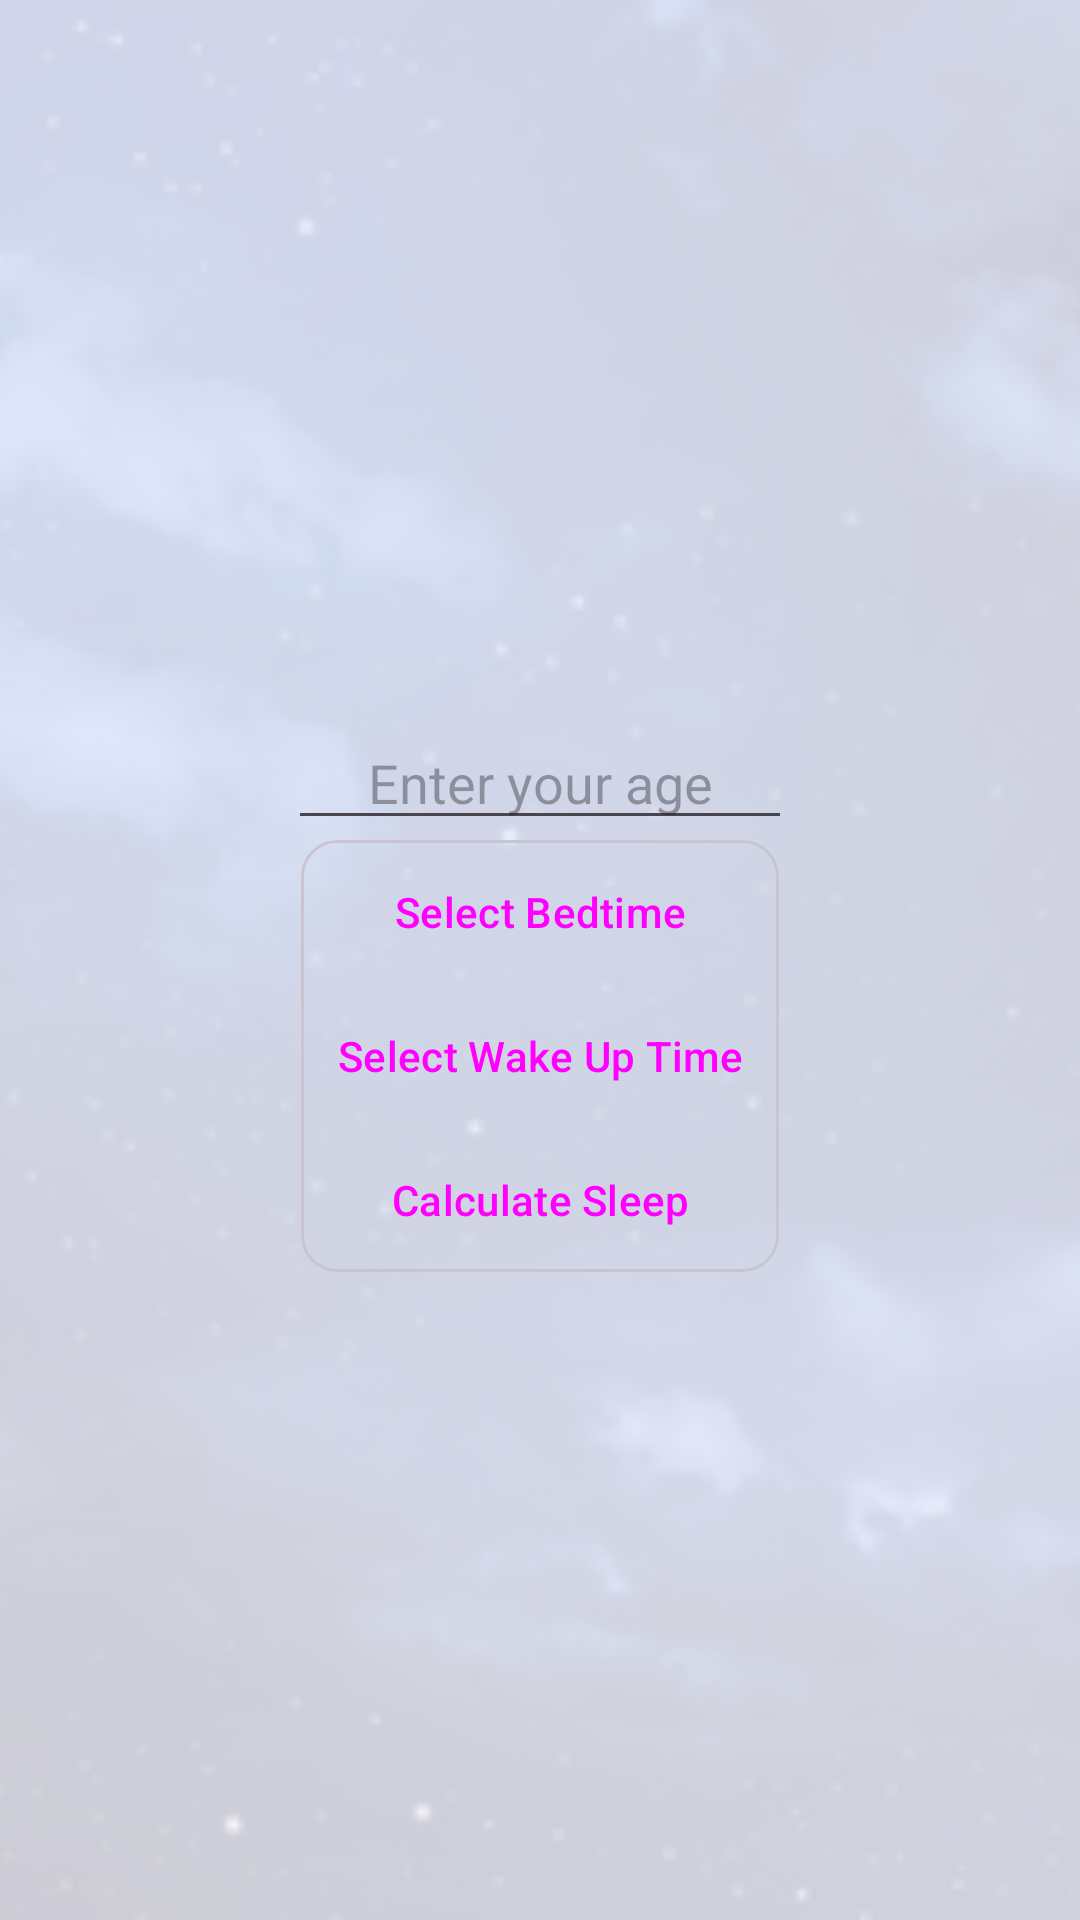

This screen was rendered from an Android layout file. Write that file and the resources it references.
<!-- AndroidManifest.xml: activity theme AppTheme.NoActionBar -->
<!-- res/layout/activity_main.xml -->
<?xml version="1.0" encoding="utf-8"?>
<androidx.coordinatorlayout.widget.CoordinatorLayout xmlns:android="http://schemas.android.com/apk/res/android"
    xmlns:tools="http://schemas.android.com/tools"
    android:layout_width="match_parent"
    android:layout_height="match_parent"
    android:orientation="vertical"
    tools:context=".activities.MainActivity">

    <com.google.android.material.appbar.AppBarLayout
        android:layout_width="match_parent"
        android:layout_height="wrap_content"
        android:fitsSystemWindows="true">

        <androidx.appcompat.widget.Toolbar
            android:id="@+id/toolbar"
            android:layout_width="match_parent"
            android:layout_height="?attr/actionBarSize" />

    </com.google.android.material.appbar.AppBarLayout>


    <include layout="@layout/multi_include_background" />

    <include layout="@layout/content_main" />



</androidx.coordinatorlayout.widget.CoordinatorLayout>
<!-- res/layout/multi_include_background.xml (included above) -->
<?xml version="1.0" encoding="utf-8"?>
<ImageView xmlns:android="http://schemas.android.com/apk/res/android"
    android:layout_width="match_parent"
    android:layout_height="match_parent"
    android:src="@drawable/night_sky"
    android:scaleType="centerCrop"
    android:alpha=".2"
    android:contentDescription="@string/background_image">

</ImageView>
<!-- res/layout/content_main.xml (included above) -->
<?xml version="1.0" encoding="utf-8"?>
<androidx.constraintlayout.widget.ConstraintLayout xmlns:android="http://schemas.android.com/apk/res/android"
    xmlns:app="http://schemas.android.com/apk/res-auto"
    xmlns:tools="http://schemas.android.com/tools"
    android:layout_width="match_parent"
    android:layout_height="match_parent"
    android:orientation="vertical"
    android:padding="16dp"
    app:layout_behavior="@string/appbar_scrolling_view_behavior"
    tools:context=".activities.MainActivity">

    <EditText
        android:id="@+id/ageEditText"
        android:layout_width="wrap_content"
        android:layout_height="wrap_content"
        android:ems="8"
        android:hint="@string/et_hint_age"
        android:inputType="number"
        android:maxLength="3"
        android:gravity="center_horizontal"
        app:layout_constraintEnd_toEndOf="parent"
        app:layout_constraintStart_toStartOf="parent"
        app:layout_constraintBottom_toTopOf="@+id/card_buttons"/>

    <include layout="@layout/main_include_card_buttons" />


</androidx.constraintlayout.widget.ConstraintLayout>
<!-- res/layout/main_include_card_buttons.xml (included above) -->
<com.google.android.material.card.MaterialCardView xmlns:android="http://schemas.android.com/apk/res/android"
    xmlns:app="http://schemas.android.com/apk/res-auto"
    xmlns:tools="http://schemas.android.com/tools"
    android:id="@+id/card_buttons"
    android:layout_width="wrap_content"
    android:layout_height="wrap_content"
    android:layout_gravity="center"
    android:layout_margin="@dimen/default_activity_margin"
    app:layout_constraintBottom_toBottomOf="parent"
    app:layout_constraintEnd_toEndOf="parent"
    app:layout_constraintStart_toStartOf="parent"
    app:layout_constraintTop_toTopOf="parent"
    app:cardBackgroundColor="@android:color/transparent"
    tools:showIn="@layout/activity_main">

    <LinearLayout
        android:layout_width="wrap_content"
        android:layout_height="wrap_content"
        android:layout_gravity="center"
        android:orientation="vertical">

        <Button
            android:id="@+id/bedTimeButton"
            android:layout_width="match_parent"
            android:layout_height="wrap_content"
            android:onClick="selectBedtime"
            style="@style/Widget.Material3.Button.TextButton"
            android:text="@string/select_bedtime" />

        <Button
            android:id="@+id/wakeUpButton"
            android:layout_width="match_parent"
            android:layout_height="wrap_content"
            android:onClick="selectWakeUpTime"
            style="@style/Widget.Material3.Button.TextButton"
            android:text="@string/select_wakeUp" />

        <Button
            android:id="@+id/calculateButton"
            android:layout_width="match_parent"
            android:layout_height="wrap_content"
            android:onClick="calculateSleepDuration"
            style="@style/Widget.Material3.Button.TextButton"
            android:text="@string/calculate_sleep" />

    </LinearLayout>
</com.google.android.material.card.MaterialCardView>
<!-- resources referenced by this layout -->
<resources>
  <!-- drawable night_sky: png bitmap (drawable-hdpi, 59015 bytes) -->
  <string name="background_image">Background Image</string>
  <string name="calculate_sleep">Calculate Sleep</string>
  <string name="et_hint_age">Enter your age</string>
  <string name="select_bedtime">Select Bedtime</string>
  <string name="select_wakeUp">Select Wake Up Time</string>
  <style name="AppTheme.NoActionBar">
          <item name="windowActionBar">false</item>
          <item name="windowNoTitle">true</item>
      </style>
</resources>
